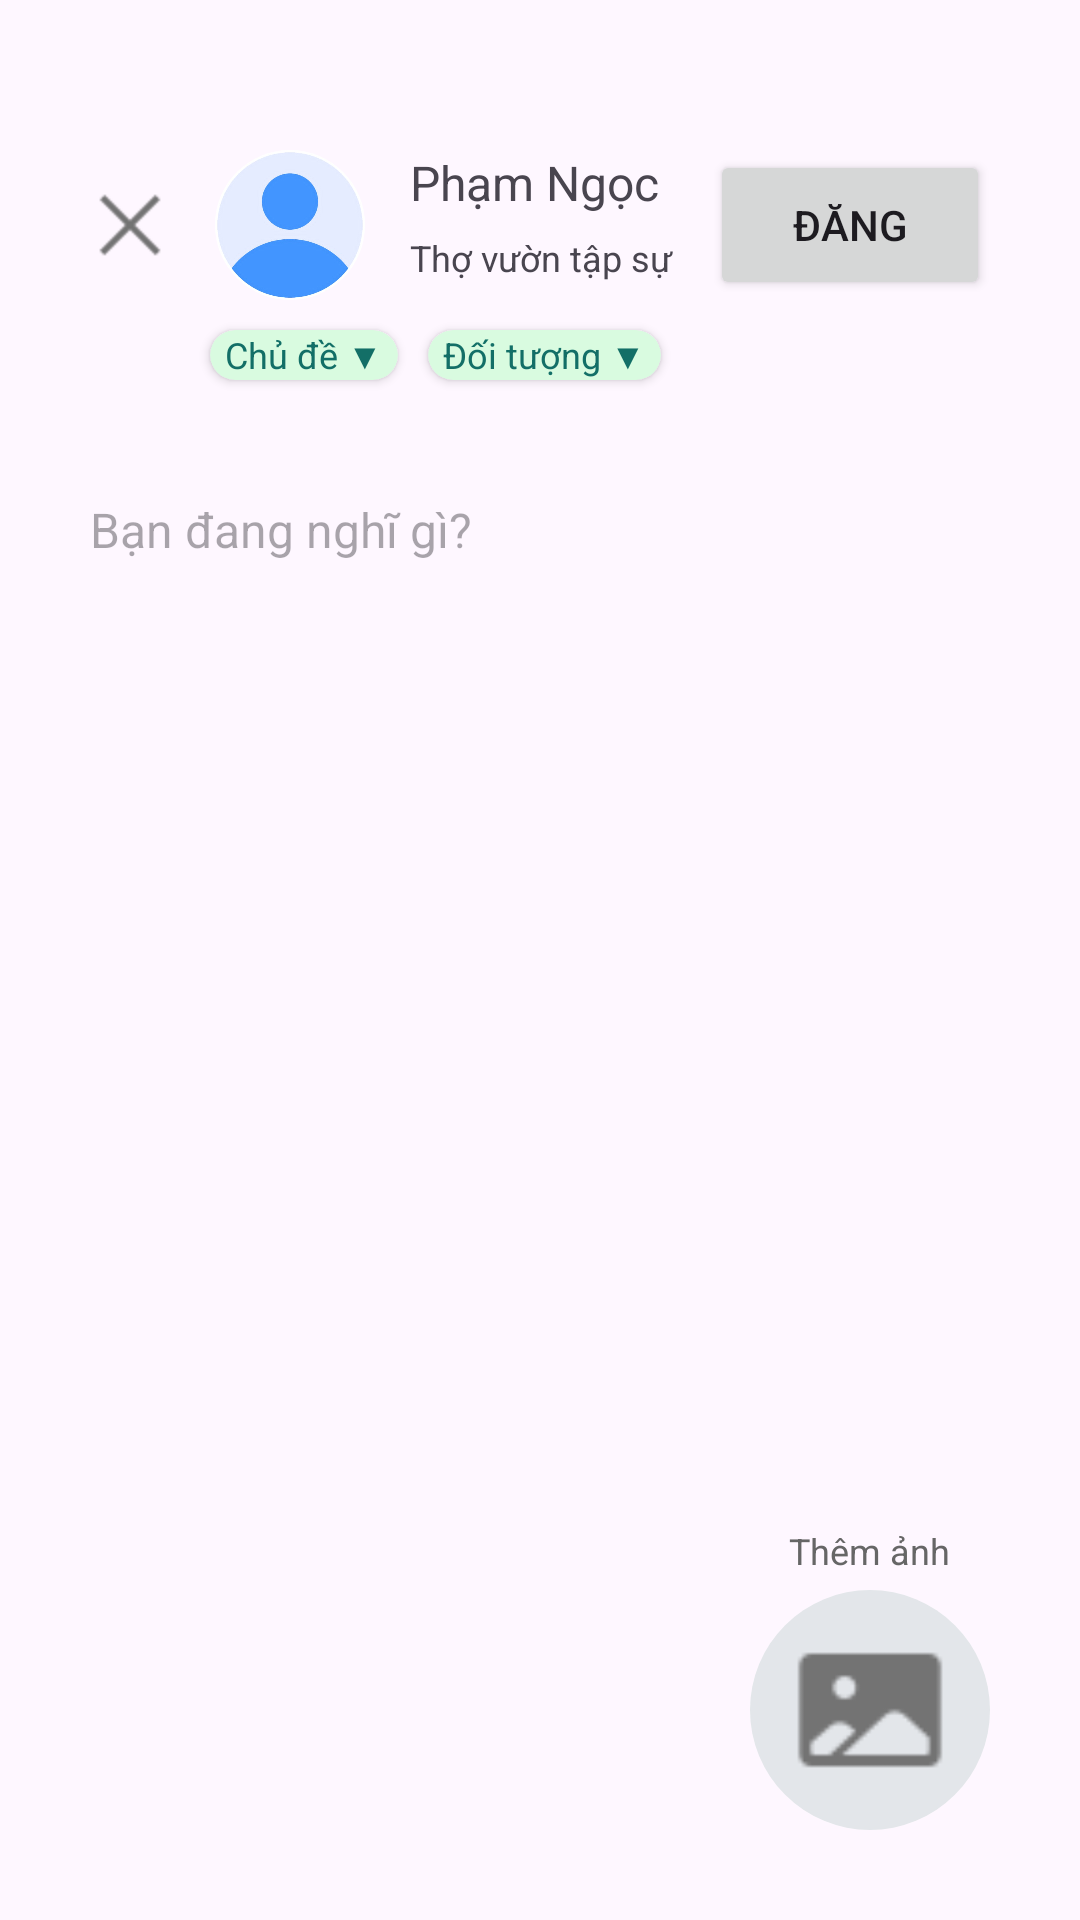

Produce the Android XML layout that renders to this screen, including the resource entries it uses.
<!-- AndroidManifest.xml: application theme Theme.Social_app -->
<!-- res/layout/fragment_create_post.xml -->
<?xml version="1.0" encoding="utf-8"?>
<RelativeLayout xmlns:android="http://schemas.android.com/apk/res/android"
    xmlns:app="http://schemas.android.com/apk/res-auto"
    xmlns:tools="http://schemas.android.com/tools"
    android:layout_width="match_parent"
    android:layout_height="match_parent"
    tools:context=".view.fragments.CreatePostFragment">


    <LinearLayout
        android:id="@+id/thanh"
        android:layout_width="match_parent"
        android:layout_height="wrap_content"
        android:layout_marginLeft="30dp"
        android:layout_marginTop="50dp"
        android:layout_marginRight="30dp"
        android:orientation="horizontal">

        <ImageButton
            android:id="@+id/btnClose"
            android:layout_width="wrap_content"
            android:layout_height="wrap_content"
            android:layout_gravity="center"
            android:background="@android:color/transparent"
            android:src="@mipmap/close" />

        <androidx.cardview.widget.CardView
            android:layout_width="50dp"
            android:layout_height="50dp"
            android:layout_marginLeft="15dp"
            android:layout_marginRight="15dp"
            app:cardCornerRadius="50dp"
            app:cardElevation="0dp">

            <ImageView
                android:id="@+id/imgAvatar"
                android:layout_width="match_parent"
                android:layout_height="match_parent"
                android:src="@mipmap/user_img" />
        </androidx.cardview.widget.CardView>

        <LinearLayout
            android:layout_width="100dp"
            android:layout_height="match_parent"
            android:orientation="vertical">

            <TextView
                android:id="@+id/txtUserName"
                android:layout_width="match_parent"
                android:layout_height="wrap_content"
                android:layout_weight="1"
                android:text="Phạm Ngọc"
                android:textSize="16sp" />

            <TextView
                android:id="@+id/txtnickname"
                android:layout_width="match_parent"
                android:layout_height="wrap_content"
                android:layout_weight="1"
                android:text="Thợ vườn tập sự"
                android:textSize="12sp" />
        </LinearLayout>

        <Button
            android:id="@+id/btnPost"
            android:layout_width="match_parent"
            android:layout_height="match_parent"
            android:layout_gravity="center"
            android:text="Đăng" />

    </LinearLayout>

    <androidx.cardview.widget.CardView
        android:id="@+id/btnTopic"
        android:layout_width="wrap_content"
        android:layout_height="wrap_content"
        android:layout_below="@id/thanh"
        android:layout_marginLeft="70dp"
        android:layout_marginTop="10dp"
        android:backgroundTint="@color/green"
        app:cardCornerRadius="15dp">

        <TextView
            android:layout_width="wrap_content"
            android:layout_height="wrap_content"
            android:layout_weight="1"
            android:paddingLeft="5dp"
            android:paddingRight="5dp"
            android:text="Chủ đề ▼"
            android:textColor="#136F67"
            android:textSize="12sp"
            android:id="@+id/txtTopic" />
    </androidx.cardview.widget.CardView>

    <androidx.cardview.widget.CardView
        android:id="@+id/btnObject"
        android:layout_width="wrap_content"
        android:layout_height="wrap_content"
        android:layout_below="@id/thanh"
        android:layout_marginLeft="10dp"
        android:layout_marginTop="10dp"
        android:layout_toRightOf="@id/btnTopic"
        android:backgroundTint="@color/green"
        app:cardCornerRadius="15dp">

        <TextView
            android:layout_width="wrap_content"
            android:layout_height="wrap_content"
            android:layout_weight="1"
            android:paddingLeft="5dp"
            android:paddingRight="5dp"
            android:text="Đối tượng ▼"
            android:textColor="#136F67"
            android:textSize="12sp"
            android:id="@+id/txtObject" />
    </androidx.cardview.widget.CardView>

    <EditText
        android:id="@+id/edtPostContent"
        android:layout_width="match_parent"
        android:layout_height="wrap_content"
        android:layout_below="@id/btnTopic"
        android:layout_marginLeft="30dp"
        android:layout_marginTop="20dp"
        android:layout_marginRight="30dp"
        android:background="@android:color/transparent"
        android:hint="Bạn đang nghĩ gì?"
        android:inputType="textMultiLine"
        android:maxLines="6"
        android:minLines="3"
        android:textSize="16sp" />

    <GridView
        android:id="@+id/gridSelectedImages"
        android:layout_width="match_parent"
        android:layout_height="wrap_content"
        android:layout_below="@id/edtPostContent"
        android:layout_marginTop="10dp"
        android:layout_marginLeft="30dp"
        android:layout_marginRight="30dp"
        android:numColumns="2"
        android:verticalSpacing="10dp"
        android:horizontalSpacing="10dp"
        android:visibility="gone"/>

    <LinearLayout
        android:id="@+id/layoutAddImage"
        android:layout_width="wrap_content"
        android:layout_height="wrap_content"
        android:layout_alignParentBottom="true"
        android:layout_alignParentEnd="true"
        android:layout_marginEnd="30dp"
        android:layout_marginBottom="30dp"
        android:orientation="vertical"
        android:gravity="center_horizontal">

        <TextView
            android:id="@+id/txtAddImage"
            android:layout_width="wrap_content"
            android:layout_height="wrap_content"
            android:layout_marginBottom="5dp"
            android:text="Thêm ảnh"
            android:textSize="12sp"
            android:textColor="#666666" />

        <androidx.cardview.widget.CardView
            android:id="@+id/addPicture"
            android:layout_width="80dp"
            android:layout_height="80dp"
            app:cardCornerRadius="70dp"
            app:cardElevation="0dp">

            <ImageView
                android:id="@+id/imgPicture"
                android:layout_width="match_parent"
                android:layout_height="match_parent"
                android:background="#E3E6EA"
                android:padding="10dp"
                android:src="@mipmap/ic_picture" />
        </androidx.cardview.widget.CardView>

    </LinearLayout>

</RelativeLayout>
<!-- resources referenced by this layout -->
<resources>
  <color name="green">#D9FBE0</color>
  <!-- mipmap close: png bitmap (mipmap-hdpi, 442 bytes) -->
  <!-- mipmap ic_picture: png bitmap (mipmap-hdpi, 608 bytes) -->
  <!-- mipmap user_img: png bitmap (mipmap-hdpi, 82978 bytes) -->
  <style name="Theme.Social_app" parent="Base.Theme.Social_app" />
  <style name="Base.Theme.Social_app" parent="Theme.Material3.DayNight.NoActionBar">
          
          
          <item name="colorPrimary">@color/orange</item>
      </style>
  <color name="orange">#FFBE64</color>
</resources>
